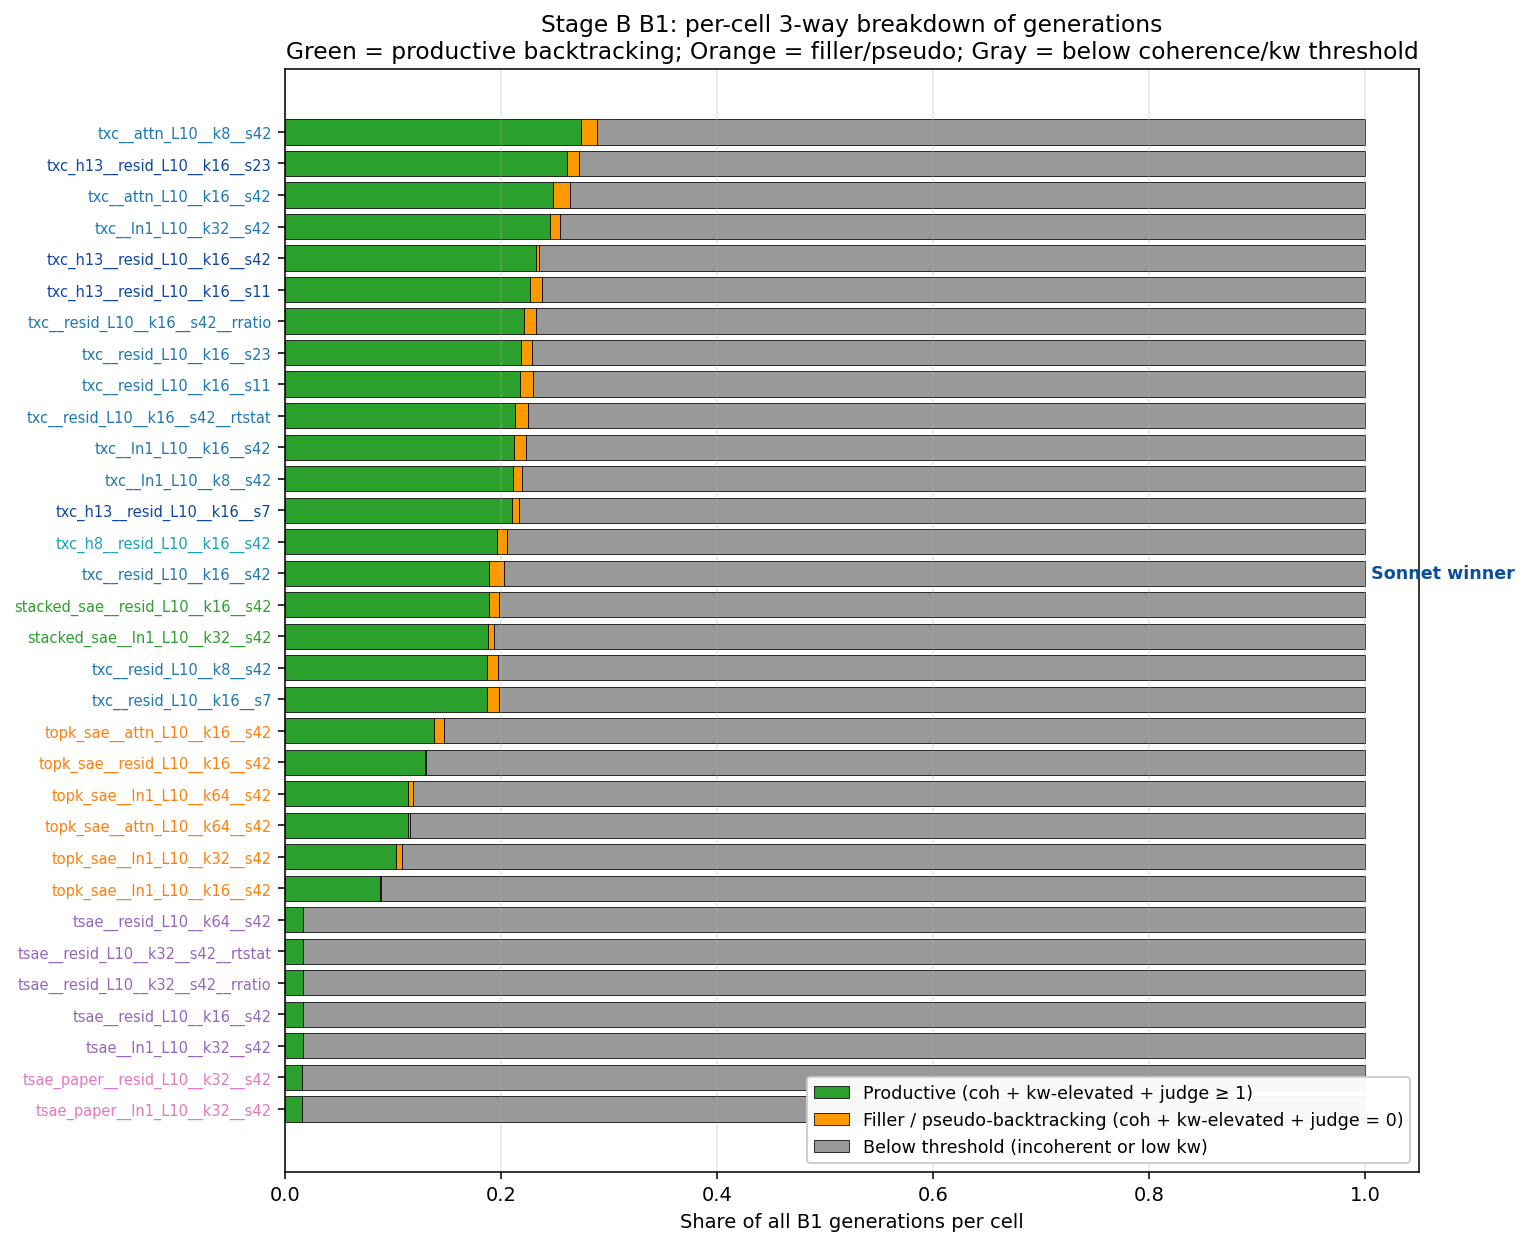

The data file committed next to this chart (first rows):
cell_id, arch, n_total, n_prod, n_filler, n_below, frac_prod, frac_filler, frac_below
txc__attn_L10__k8__s42, txc, 1440, 395, 21, 1024, 0.2743, 0.0146, 0.7111
txc_h13__resid_L10__k16__s23, txc_h13, 1440, 376, 16, 1048, 0.2611, 0.0111, 0.7278
txc__attn_L10__k16__s42, txc, 1440, 357, 23, 1060, 0.2479, 0.016, 0.7361
txc__ln1_L10__k32__s42, txc, 1440, 353, 14, 1073, 0.2451, 0.0097, 0.7451
txc_h13__resid_L10__k16__s42, txc_h13, 1440, 334, 5, 1101, 0.2319, 0.0035, 0.7646
txc_h13__resid_L10__k16__s11, txc_h13, 1440, 327, 16, 1097, 0.2271, 0.0111, 0.7618
txc__resid_L10__k16__s42__rratio, txc, 1440, 319, 15, 1106, 0.2215, 0.0104, 0.7681
txc__resid_L10__k16__s23, txc, 1440, 314, 15, 1111, 0.2181, 0.0104, 0.7715
txc__resid_L10__k16__s11, txc, 1440, 313, 17, 1110, 0.2174, 0.0118, 0.7708
txc__resid_L10__k16__s42__rtstat, txc, 1440, 307, 17, 1116, 0.2132, 0.0118, 0.775
txc__ln1_L10__k16__s42, txc, 1440, 305, 16, 1119, 0.2118, 0.0111, 0.7771
txc__ln1_L10__k8__s42, txc, 1440, 304, 12, 1124, 0.2111, 0.0083, 0.7806
txc_h13__resid_L10__k16__s7, txc_h13, 1440, 303, 9, 1128, 0.2104, 0.0063, 0.7833
txc_h8__resid_L10__k16__s42, txc_h8, 1440, 282, 14, 1144, 0.1958, 0.0097, 0.7944
stacked_sae__resid_L10__k16__s42, stacked_sae, 1440, 272, 13, 1155, 0.1889, 0.009, 0.8021
txc__resid_L10__k16__s42, txc, 1440, 272, 20, 1148, 0.1889, 0.0139, 0.7972
stacked_sae__ln1_L10__k32__s42, stacked_sae, 1440, 271, 8, 1161, 0.1882, 0.0056, 0.8063
txc__resid_L10__k16__s7, txc, 1440, 269, 16, 1155, 0.1868, 0.0111, 0.8021
txc__resid_L10__k8__s42, txc, 1440, 269, 15, 1156, 0.1868, 0.0104, 0.8028
topk_sae__attn_L10__k16__s42, topk_sae, 720, 99, 7, 614, 0.1375, 0.0097, 0.8528
topk_sae__resid_L10__k16__s42, topk_sae, 720, 93, 1, 626, 0.1292, 0.0014, 0.8694
topk_sae__attn_L10__k64__s42, topk_sae, 720, 82, 1, 637, 0.1139, 0.0014, 0.8847
topk_sae__ln1_L10__k64__s42, topk_sae, 720, 82, 3, 635, 0.1139, 0.0042, 0.8819
topk_sae__ln1_L10__k32__s42, topk_sae, 720, 74, 4, 642, 0.1028, 0.0056, 0.8917
topk_sae__ln1_L10__k16__s42, topk_sae, 720, 63, 1, 656, 0.0875, 0.0014, 0.9111
tsae__ln1_L10__k32__s42, tsae, 720, 12, 0, 708, 0.0167, 0.0, 0.9833
tsae__resid_L10__k16__s42, tsae, 720, 12, 0, 708, 0.0167, 0.0, 0.9833
tsae__resid_L10__k32__s42__rratio, tsae, 720, 12, 0, 708, 0.0167, 0.0, 0.9833
tsae__resid_L10__k32__s42__rtstat, tsae, 720, 12, 0, 708, 0.0167, 0.0, 0.9833
tsae__resid_L10__k64__s42, tsae, 720, 12, 0, 708, 0.0167, 0.0, 0.9833
tsae_paper__ln1_L10__k32__s42, tsae_paper, 1440, 23, 0, 1417, 0.016, 0.0, 0.984
tsae_paper__resid_L10__k32__s42, tsae_paper, 1440, 23, 0, 1417, 0.016, 0.0, 0.984
